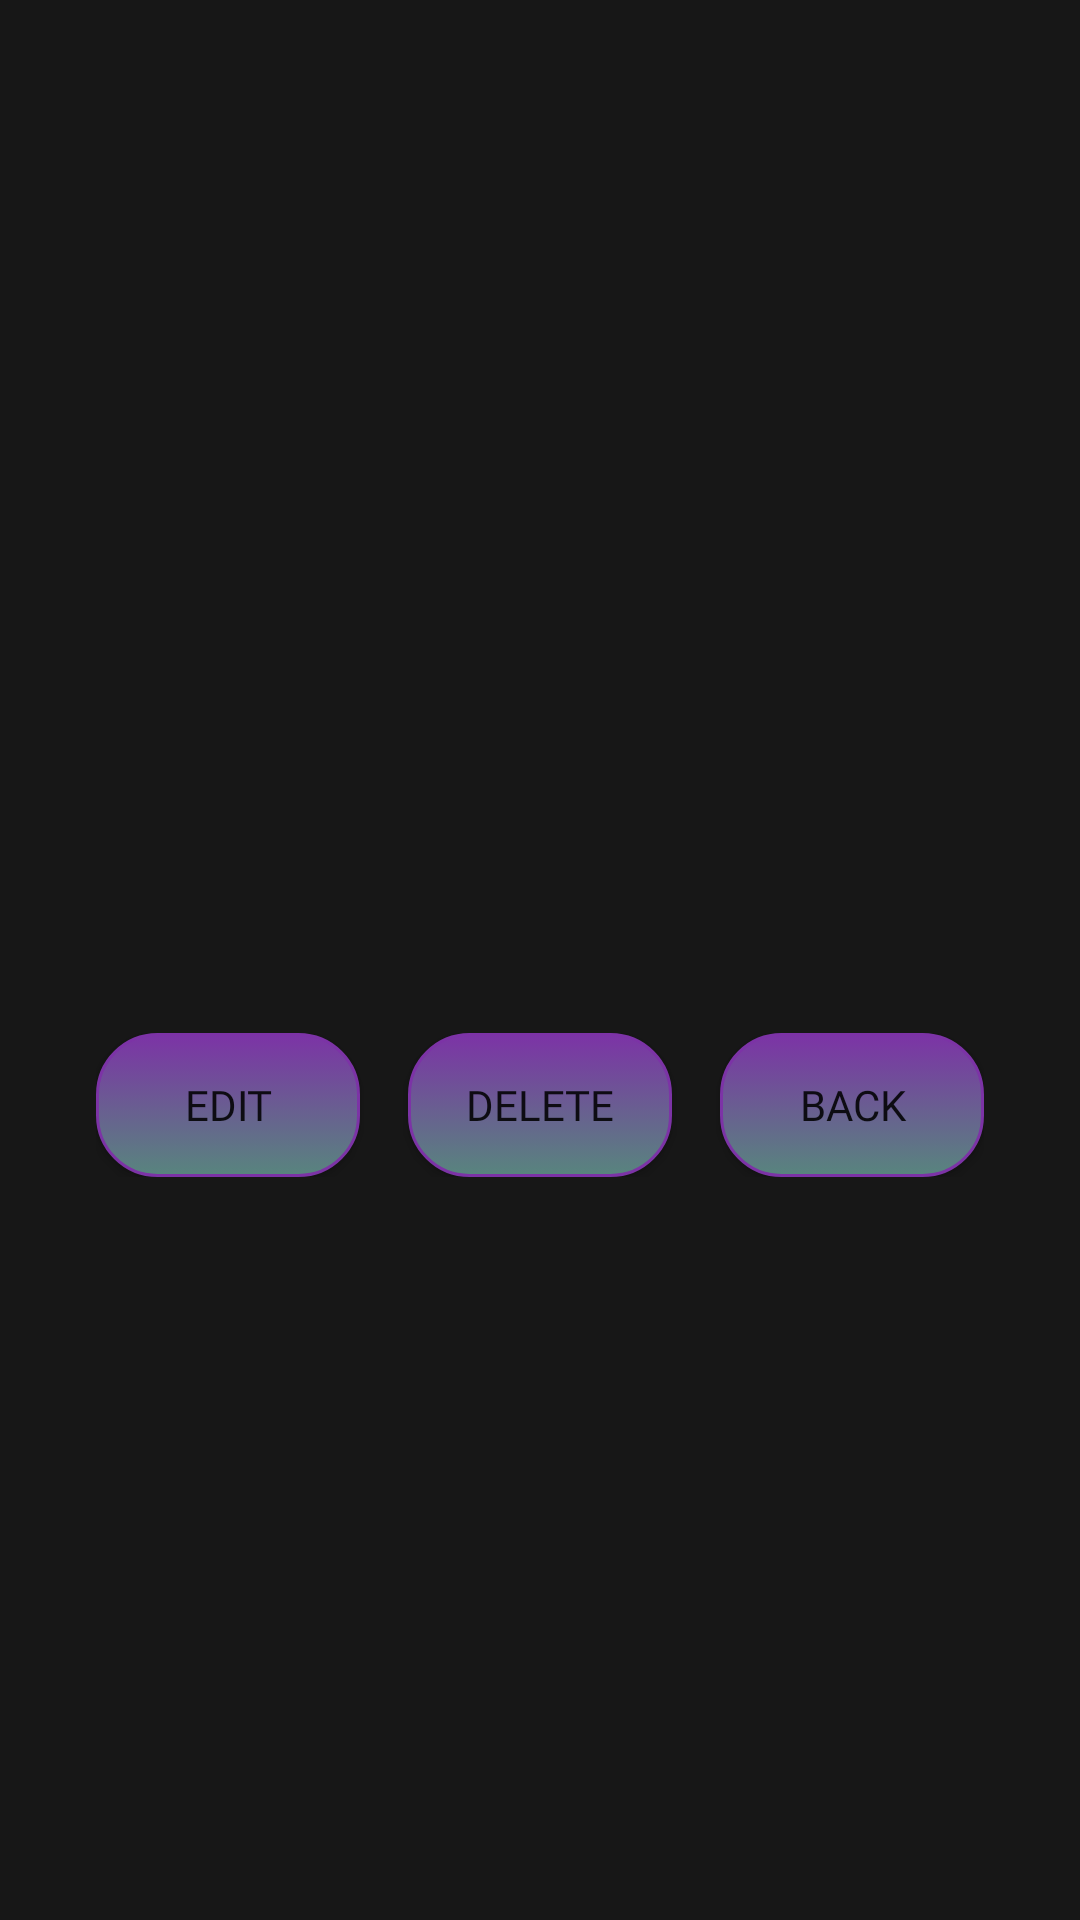

This screen was rendered from an Android layout file. Write that file and the resources it references.
<!-- AndroidManifest.xml: application theme Theme.MyApplication -->
<!-- res/layout/admin_text_delete_view_qr.xml -->
<?xml version="1.0" encoding="utf-8"?>
<LinearLayout xmlns:android="http://schemas.android.com/apk/res/android"
    android:layout_width="match_parent"
    android:layout_height="wrap_content"
    android:orientation="vertical"
    android:padding="16dp"
    android:gravity="center">

    <TextView
        android:id="@+id/event_title"
        android:layout_width="wrap_content"
        android:layout_height="wrap_content"
        android:fontFamily="@font/alexandria_semibold"
        android:textColor="@color/text_cyan"
        android:textSize="24sp"
        android:textStyle="bold" />

    <TextView
        android:id="@+id/event_creater"
        android:layout_width="wrap_content"
        android:layout_height="wrap_content"
        android:fontFamily="@font/aleo_medium"
        android:textColor="@color/text_cyan"
        android:textSize="18sp" />

    <TextView
        android:id="@+id/log_time"
        android:layout_width="wrap_content"
        android:layout_height="wrap_content"
        android:fontFamily="@font/aleo_medium"
        android:textColor="@color/text_cyan"
        android:textSize="18sp" />

    <LinearLayout
        android:layout_width="wrap_content"
        android:layout_height="wrap_content"
        android:orientation="horizontal"
        android:layout_gravity="center"
        android:layout_marginTop="16dp">

        <Button
            android:id="@+id/edit_button"
            android:layout_width="wrap_content"
            android:layout_height="wrap_content"
            android:text="Edit"
            android:layout_marginEnd="16dp"
            android:fontFamily="@font/belanosima"
            android:background="@drawable/mybutton"/>

        <Button
            android:id="@+id/delete_button"
            android:layout_width="wrap_content"
            android:layout_height="wrap_content"
            android:text="Delete"
            android:layout_marginEnd="16dp"
            android:fontFamily="@font/belanosima"
            android:background="@drawable/mybutton"/>

        <Button
            android:id="@+id/back_button"
            android:layout_width="wrap_content"
            android:layout_height="wrap_content"
            android:text="Back"
            android:fontFamily="@font/belanosima"
            android:background="@drawable/mybutton"/>
    </LinearLayout>

</LinearLayout>
<!-- resources referenced by this layout -->
<resources>
  <color name="text_cyan">#FF41DCE6</color>
  <!-- drawable mybutton (drawable) -->
  <?xml version="1.0" encoding="utf-8"?>
  <selector xmlns:android="http://schemas.android.com/apk/res/android" >
      <item android:state_pressed="true" >
          <shape android:shape="rectangle"  >
              <corners android:radius="15dip" />
              <stroke android:width="1dip" android:color="@color/fore_purple" />
              <gradient android:angle="-90" android:startColor="@color/fore_purple" android:endColor="@color/fore_purple"  />
          </shape>
      </item>
      <item android:state_focused="true">
          <shape android:shape="rectangle"  >
              <corners android:radius="15dip" />
              <stroke android:width="1dip" android:color="@color/fore_purple" />
              <solid android:color="@color/fore_purple"/>
          </shape>
      </item>
      <item >
          <shape android:shape="rectangle"  >
              <corners android:radius="20dip" />
              <stroke android:width="1dip" android:color="@color/fore_purple" />
              <gradient android:angle="-90" android:startColor="@color/fore_purple" android:endColor="#58857e"/>
          </shape>
      </item>
  </selector>
  <style name="Theme.MyApplication" parent="Theme.MaterialComponents.DayNight.DarkActionBar">
          
          <item name="android:windowBackground">@color/back_gray</item>
          <item name="colorPrimary">@color/fore_purple</item>
          <item name="colorOnPrimary">@color/bonus_yellow</item>
          
          <item name="colorSecondary">@color/fore_purple</item>
          <item name="colorOnSecondary">@color/bonus_yellow</item>
          
      </style>
  <color name="fore_purple">#FF7C33A6</color>
  <color name="back_gray">#FF171717</color>
  <color name="bonus_yellow">#FFEBDC32</color>
</resources>
